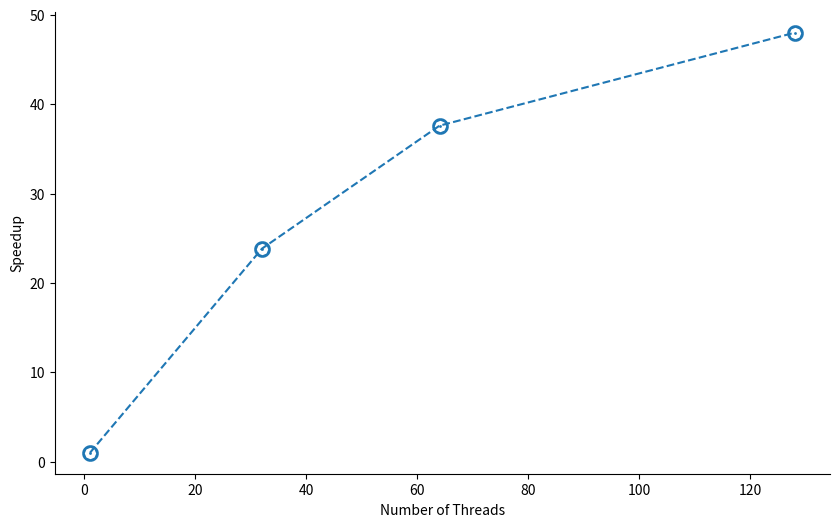

Reproduce this figure in Python.
import numpy as np
import matplotlib.pyplot as plt

# input data
threads = [1, 32, 64, 128]

execution_times = {
    1: [14.694, 14.701, 14.698, 14.697, 14.696, 14.697, 14.690, 14.689, 14.697, 14.701],
    32: [0.617, 0.613, 0.618, 0.616, 0.618, 0.617, 0.615, 0.618, 0.618, 0.615],
    64: [0.387, 0.388, 0.391, 0.387, 0.393, 0.396, 0.389, 0.391, 0.393, 0.394],
    128: [0.296, 0.292, 0.294, 0.295, 0.295, 0.298, 0.303, 0.293, 0.301, 0.395]
}

# calculate average execution time for each number of threads
avg_execution_times = {threads: np.mean(execution_times[threads]) for threads in threads}

print(avg_execution_times)

# calculate speedup using formula
speedup = {threads: avg_execution_times[1] / avg_execution_times[threads] for threads in threads}

# plot the results
plt.figure(figsize=(10, 6))  # set figure size
plt.plot(threads, speedup.values(), marker='o', linestyle='dashed', markersize=2,
         markerfacecolor="tab:blue", markeredgecolor="tab:blue", markeredgewidth=10)

# customize spines
plt.gca().spines['top'].set_visible(False)
plt.gca().spines['right'].set_visible(False)
# plot lables
plt.xlabel('Number of Threads')
plt.ylabel('Speedup')
# plt.title('Speedup vs. Number of Threads') # hide title for latex
# remove bakground lines
plt.grid(False)
plt.show()
